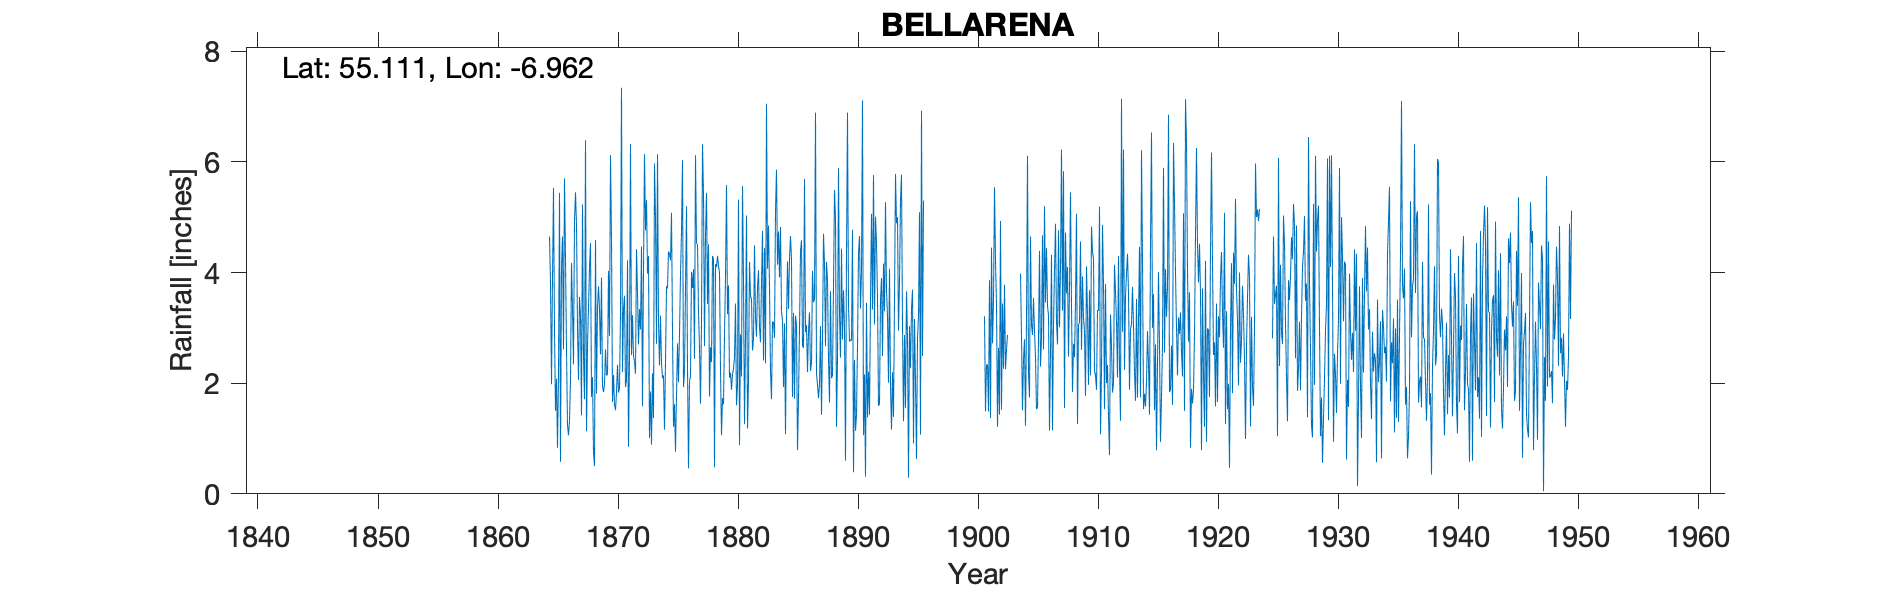

Data behind this chart, as committed beside it:
BELLARENA, , , , , , , , , , , , , , , , , , , , , , , 
Grid ref, NV837908, Long, -6.962, Lat, 55.11, Elevation, 12, ft, , , , , , , , , , , , , , , 
Station no, 6248, , , , , , , , , , , , , , , , , , , , , , 
, 1860, 1861, 1862, 1863, 1864, 1865, 1866, 1867, 1868, 1869, 1870, 1871, 1872, 1873, 1874, 1875, 1876, 1877, 1878, 1879, 1880, 1881, 1882
January, , , , , , 3.9, 5.7, 4.86, 3.37, 2.52, 1.66, 3.58, 4.42, 4.3, 3.22, 2.94, 2.21, 4.53, 4.51, 2.24, 2.16, 1.26, 2.84
February, , , , , , 5.53, 4.25, 3.02, 4.08, 3.91, 2.15, 1.93, 3.64, 1.01, 2.37, 1.21, 3.71, 4.51, 1.76, 1.06, 2.26, 2.78, 3.73
March, , , , , , 2.94, 2.61, 2.06, 4.53, 1.95, 1.61, 2.05, 2.7, 1.85, 2.09, 1.62, 5.2, 3.3, 2.65, 1.73, 2.46, 5.03, 4.04
April, , , , , , 1.5, 1.24, 3.56, 1.75, 1.84, 1.51, 4.22, 3.34, 0.89, 2.14, 0.76, 2.27, 2.65, 2.38, 1.62, 3.44, 1.18, 3.01
May, , , , , , 2.08, 1.06, 3.21, 2.11, 1.98, 1.84, 0.85, 2.97, 2.18, 1.16, 1.79, 0.46, 1.63, 4.3, 2.88, 1.6, 2.01, 2.74
June, , , , , , 0.83, 1.32, 1.42, 0.75, 2.61, 2.33, 2.47, 4.47, 1.37, 2.4, 2.72, 2.03, 3.11, 4.25, 3.92, 1.95, 4.19, 3.81
July, , , , , , 2.18, 2.07, 5.23, 0.5, 2.14, 1.83, 6.32, 1.58, 5.97, 3.75, 2.02, 2.13, 6.32, 0.48, 5.58, 5.32, 3.57, 4.75
August, , , , , , 5.44, 4.17, 2.48, 4.59, 2.16, 1.91, 2.51, 4.05, 5, 3.71, 2.89, 4.01, 5.4, 4.15, 3.25, 0.88, 3.52, 2.41
September, , , , , , 0.58, 3.35, 1.71, 1.81, 4.03, 3.26, 3.23, 6.14, 2.71, 4.38, 3.96, 3.72, 2.67, 4.1, 3.77, 2.88, 2.59, 4.44
October, , , , , 4.65, 4.09, 2.34, 6.39, 3.36, 2.85, 7.34, 2.5, 4.76, 6.14, 4.33, 4.73, 4.06, 4.65, 4.3, 2.1, 2.12, 2.8, 2.36
November, , , , , 3.81, 4.65, 4.94, 1.13, 3.75, 6.12, 2.2, 2.38, 5.31, 3.09, 4.22, 6.03, 2.44, 5.44, 4.12, 2.19, 5.56, 4.49, 7.05
December, , , , , 1.98, 2.61, 5.45, 2.69, 3.34, 4.62, 3.34, 2.17, 3.98, 2.32, 5.08, 1.93, 6.12, 3.43, 4, 1.88, 3.88, 3.2, 4.07
Total, , , , , , 36.33, 38.5, 37.76, 33.94, 36.73, 30.98, 34.21, 47.36, 36.83, 38.85, 32.6, 38.36, 47.64, 41, 32.22, 34.51, 36.62, 45.25
IDR 1919 total adjusted for arithmetic, , , , , , , , , , , , , , , , , , , , , , , 
